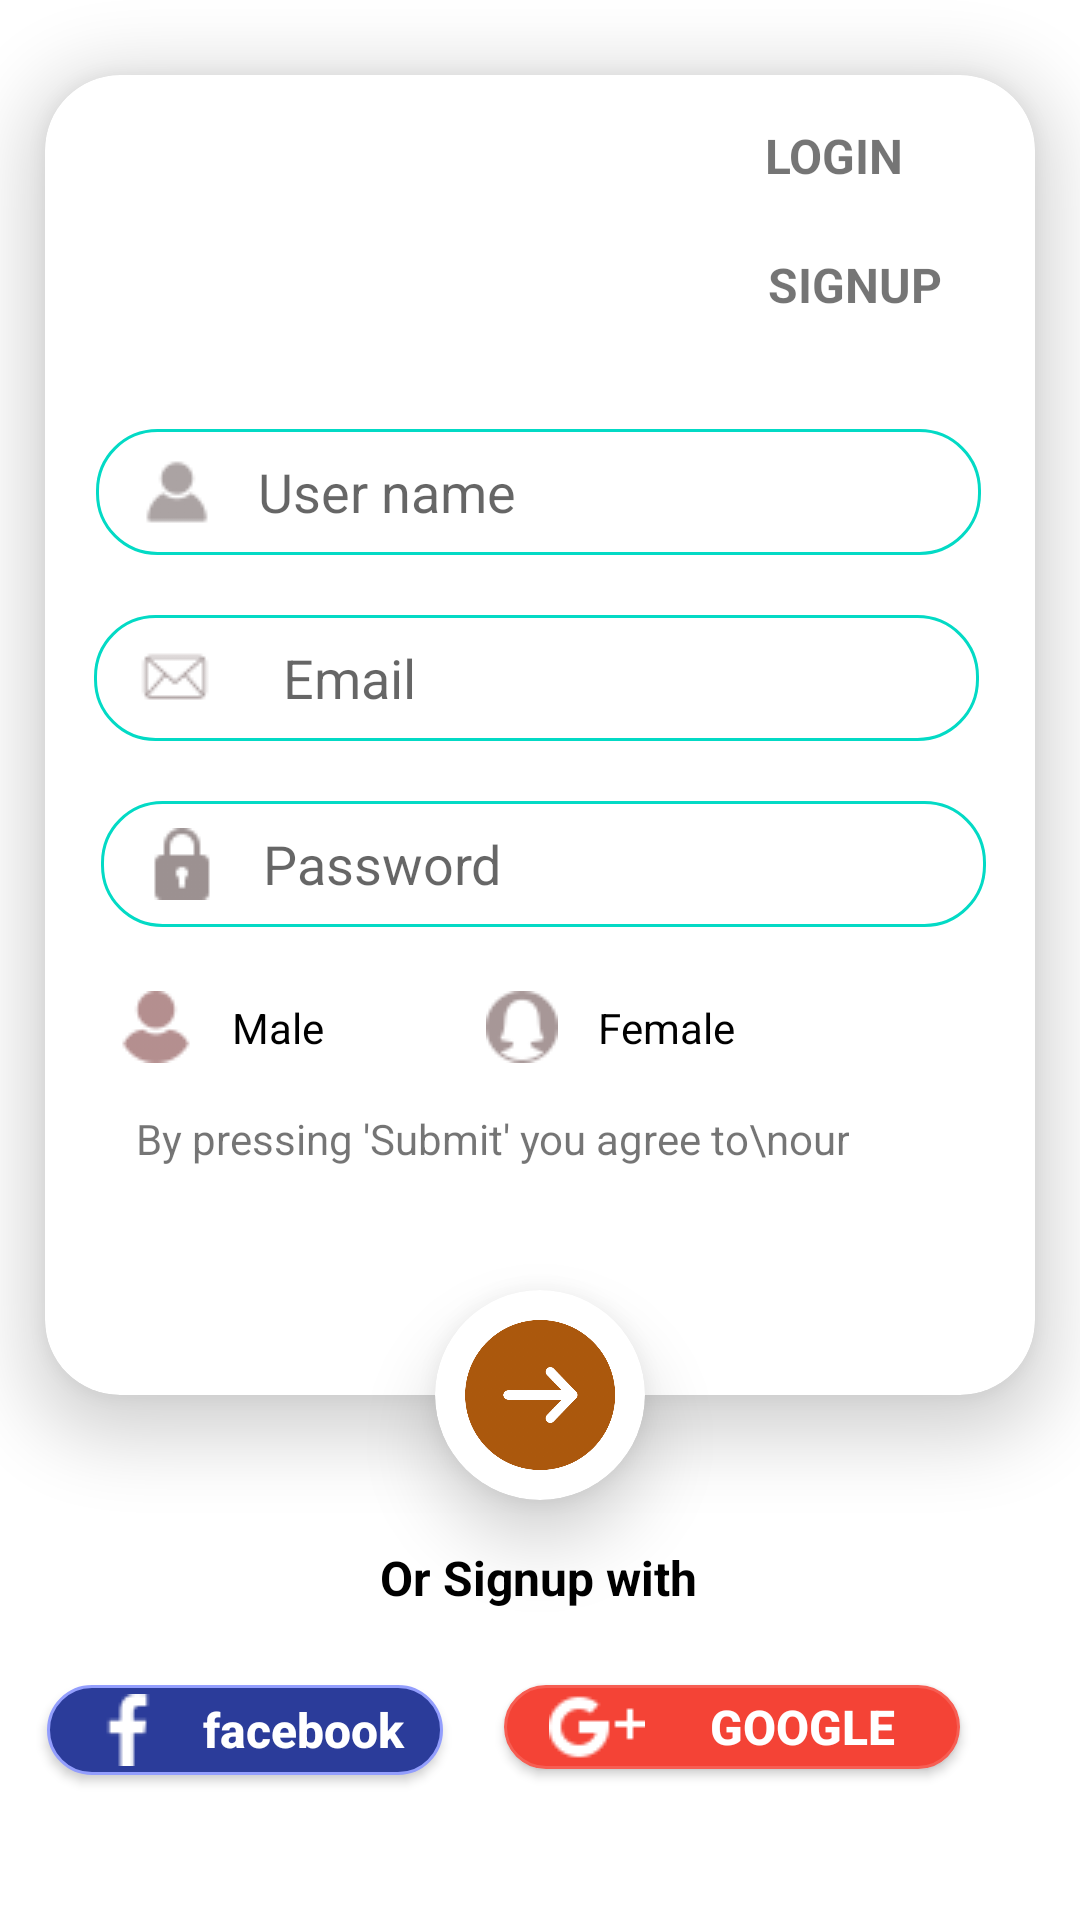

Reconstruct the res/layout file that produces this screen, plus the resources it refers to.
<!-- AndroidManifest.xml: application theme Theme.ISolution -->
<!-- res/layout/activity_signup.xml -->
<?xml version="1.0" encoding="utf-8"?>
<androidx.constraintlayout.widget.ConstraintLayout xmlns:android="http://schemas.android.com/apk/res/android"
    xmlns:app="http://schemas.android.com/apk/res-auto"
    xmlns:tools="http://schemas.android.com/tools"
    android:layout_width="match_parent"
    android:layout_height="match_parent"
    tools:context=".Activities.SignupActivity">


    <ImageView
        android:id="@+id/imageView"
        android:layout_width="match_parent"
        android:layout_height="294dp"
        android:scaleType="fitXY"
        app:layout_constraintEnd_toEndOf="parent"
        app:layout_constraintStart_toStartOf="parent"
        app:layout_constraintTop_toTopOf="parent"
        app:srcCompat="@drawable/background" />

    <androidx.cardview.widget.CardView
        android:id="@+id/cardView"
        android:layout_width="330dp"
        android:layout_height="440dp"
        android:layout_marginStart="20dp"
        android:layout_marginEnd="20dp"
        android:layout_marginBottom="175dp"
        app:cardCornerRadius="25dp"
        app:cardElevation="13dp"
        app:layout_constraintBottom_toBottomOf="parent"
        app:layout_constraintEnd_toEndOf="parent"
        app:layout_constraintStart_toStartOf="parent">

        <androidx.constraintlayout.widget.ConstraintLayout
            android:layout_width="329dp"
            android:layout_height="match_parent">

            <TextView
                android:id="@+id/textView"
                android:layout_width="59dp"
                android:layout_height="23dp"
                android:layout_marginTop="16dp"
                android:layout_marginEnd="30dp"
                android:text="LOGIN"
                android:textSize="16sp"
                android:textStyle="bold"
                app:layout_constraintEnd_toEndOf="parent"
                app:layout_constraintTop_toTopOf="parent" />

            <TextView
                android:id="@+id/textView2"
                android:layout_width="wrap_content"
                android:layout_height="wrap_content"
                android:layout_marginTop="20dp"
                android:layout_marginEnd="30dp"
                android:text="SIGNUP"
                android:textSize="16sp"
                android:textStyle="bold"
                app:layout_constraintEnd_toEndOf="parent"
                app:layout_constraintTop_toBottomOf="@+id/textView" />

            <ImageView
                android:id="@+id/imageView2"
                android:layout_width="152dp"
                android:layout_height="66dp"
                android:layout_marginStart="16dp"
                android:layout_marginTop="16dp"
                android:scaleType="fitXY"
                app:layout_constraintStart_toStartOf="parent"
                app:layout_constraintTop_toTopOf="parent"
                app:srcCompat="@drawable/i_soliutin" />

            <EditText
                android:id="@+id/userName"
                android:layout_width="295dp"
                android:layout_height="42dp"
                android:layout_marginStart="22dp"
                android:layout_marginTop="36dp"
                android:layout_marginEnd="22dp"
                android:background="@drawable/sign_up_edittext_background"
                android:drawableLeft="@drawable/userr"
                android:drawablePadding="15dp"
                android:ems="10"
                android:hint="User name"
                android:inputType="text"
                android:paddingStart="15dp"
                app:layout_constraintEnd_toEndOf="parent"
                app:layout_constraintStart_toStartOf="parent"
                app:layout_constraintTop_toBottomOf="@+id/imageView2" />

            <EditText
                android:id="@+id/editTextText2"
                android:layout_width="295dp"
                android:layout_height="42dp"
                android:layout_marginStart="25dp"
                android:layout_marginTop="20dp"
                android:layout_marginEnd="21dp"
                android:background="@drawable/sign_up_edittext_background"
                android:drawableLeft="@drawable/emaill"
                android:drawablePadding="24dp"
                android:ems="10"
                android:hint="Email"
                android:inputType="textEmailAddress"
                android:paddingStart="15dp"
                app:layout_constraintEnd_toEndOf="parent"
                app:layout_constraintHorizontal_bias="0.727"
                app:layout_constraintStart_toStartOf="parent"
                app:layout_constraintTop_toBottomOf="@+id/userName" />

            <EditText
                android:id="@+id/password"
                android:layout_width="295dp"
                android:layout_height="42dp"
                android:layout_marginStart="25dp"
                android:layout_marginTop="20dp"
                android:layout_marginEnd="21dp"
                android:background="@drawable/sign_up_edittext_background"
                android:drawableLeft="@drawable/lock"
                android:drawablePadding="15dp"
                android:ems="10"
                android:hint="Password"
                android:inputType="text|textPassword"
                android:paddingStart="15dp"
                app:layout_constraintEnd_toEndOf="parent"
                app:layout_constraintHorizontal_bias="0.536"
                app:layout_constraintStart_toStartOf="parent"
                app:layout_constraintTop_toBottomOf="@+id/editTextText2" />

            <RadioGroup
                android:id="@+id/radioGroup"
                android:layout_width="205dp"
                android:layout_height="27dp"
                android:layout_marginStart="25dp"
                android:layout_marginTop="20dp"
                android:orientation="horizontal"
                app:layout_constraintStart_toStartOf="parent"
                app:layout_constraintTop_toBottomOf="@+id/password">


                <RadioButton
                    android:id="@+id/radioButton5"
                    android:layout_width="wrap_content"
                    android:layout_height="wrap_content"
                    android:layout_weight="1"
                    android:button="@drawable/male"
                    android:text="    Male" />

                <RadioButton
                    android:id="@+id/radioButton6"
                    android:layout_width="wrap_content"
                    android:layout_height="wrap_content"
                    android:layout_marginStart="20dp"
                    android:button="@drawable/female"
                    android:text="    Female" />
            </RadioGroup>

            <TextView
                android:id="@+id/textView3"
                android:layout_width="wrap_content"
                android:layout_height="wrap_content"
                android:layout_marginStart="67dp"
                android:layout_marginTop="14dp"
                android:layout_marginEnd="98dp"
                android:text="By pressing 'Submit' you agree to\nour"
                android:textAlignment="center"
                app:layout_constraintEnd_toEndOf="parent"
                app:layout_constraintStart_toStartOf="parent"
                app:layout_constraintTop_toBottomOf="@+id/radioGroup" />
        </androidx.constraintlayout.widget.ConstraintLayout>
    </androidx.cardview.widget.CardView>

    <androidx.cardview.widget.CardView
        android:id="@+id/loginbtn"
        android:layout_width="70dp"
        android:layout_height="70dp"
        android:elevation="14dp"
        app:cardCornerRadius="40dp"
        app:cardElevation="14dp"
        app:layout_constraintBottom_toBottomOf="@+id/cardView"
        app:layout_constraintEnd_toEndOf="parent"
        app:layout_constraintStart_toStartOf="parent"
        app:layout_constraintTop_toBottomOf="@+id/cardView">

        <ImageView
            android:id="@+id/frbdID"
            android:layout_width="wrap_content"
            android:layout_height="wrap_content"
            android:layout_margin="10dp"
            android:background="@drawable/cardview_image" />


    </androidx.cardview.widget.CardView>

    <TextView
        android:id="@+id/textView4"
        android:layout_width="wrap_content"
        android:layout_height="wrap_content"
        android:layout_marginTop="15dp"
        android:text="Or Signup with"
        android:textColor="@color/black"
        android:textSize="16sp"
        android:textStyle="bold"
        app:layout_constraintEnd_toEndOf="parent"
        app:layout_constraintHorizontal_bias="0.498"
        app:layout_constraintStart_toStartOf="parent"
        app:layout_constraintTop_toBottomOf="@+id/loginbtn" />

    <androidx.appcompat.widget.AppCompatButton
        android:id="@+id/appCompatButton"
        android:layout_width="132dp"
        android:layout_height="30dp"
        android:layout_marginStart="40dp"
        android:layout_marginTop="25dp"
        android:layout_marginEnd="45dp"
        android:background="@drawable/button_backround"
        android:drawableLeft="@drawable/facebook"
        android:text="facebook"
        android:textAllCaps="false"
        android:textColor="@color/white"
        android:textSize="16sp"
        android:textStyle="bold"
        app:layout_constraintEnd_toStartOf="@+id/appCompatButton2"
        app:layout_constraintStart_toStartOf="parent"
        app:layout_constraintTop_toBottomOf="@+id/textView4" />

    <androidx.appcompat.widget.AppCompatButton
        android:id="@+id/appCompatButton2"
        android:layout_width="152dp"
        android:layout_height="28dp"
        android:layout_marginTop="25dp"
        android:layout_marginEnd="40dp"
        android:background="@drawable/google_button_background"
        android:drawableLeft="@drawable/googlee"
        android:text="Google"
        android:textColor="@color/white"
        android:textSize="16sp"
        android:textStyle="bold"
        app:layout_constraintEnd_toEndOf="parent"
        app:layout_constraintTop_toBottomOf="@+id/textView4"
        tools:textAllCaps="false" />

</androidx.constraintlayout.widget.ConstraintLayout>
<!-- resources referenced by this layout -->
<resources>
  <color name="black">#FF000000</color>
  <color name="white">#FFFFFFFF</color>
  <!-- drawable button_backround (drawable) -->
  <?xml version="1.0" encoding="utf-8"?>
  <shape android:shape="rectangle"
      xmlns:android="http://schemas.android.com/apk/res/android">
      <corners android:radius="20dp"/>
      <solid android:color="#2B3C9A"/>
      <stroke android:width="1dp"
          android:color="#939EFD"/>
      <padding android:left="15dp"/>
  </shape>
  <!-- drawable cardview_image: png bitmap (drawable, 33574 bytes) -->
  <!-- drawable emaill: png bitmap (drawable, 1335 bytes) -->
  <!-- drawable facebook: png bitmap (drawable, 408 bytes) -->
  <!-- drawable female: png bitmap (drawable, 1658 bytes) -->
  <!-- drawable google_button_background (drawable) -->
  <?xml version="1.0" encoding="utf-8"?>
  <shape android:shape="rectangle"
      xmlns:android="http://schemas.android.com/apk/res/android">
      <solid android:color="#F44336"/>
      <stroke android:width="1dp"
          android:color="#F65E53"/>
      <corners android:radius="20dp"/>
      <padding android:left="15dp"/>
  
  </shape>
  <!-- drawable googlee: png bitmap (drawable, 587 bytes) -->
  <!-- drawable lock: png bitmap (drawable, 954 bytes) -->
  <!-- drawable male: png bitmap (drawable, 1328 bytes) -->
  <!-- drawable sign_up_edittext_background (drawable) -->
  <?xml version="1.0" encoding="utf-8"?>
  <selector xmlns:android="http://schemas.android.com/apk/res/android">
      <item>
          <shape android:shape="rectangle">
              <stroke android:color="@color/teal_200"/>
              <stroke android:width="1dp"/>
              <corners android:radius="20dp"/>
          </shape>
  
      </item>
  
  </selector>
  <!-- drawable userr: png bitmap (drawable, 1085 bytes) -->
  <style name="Theme.ISolution" parent="Theme.MaterialComponents.DayNight.NoActionBar">
          
          <item name="colorPrimary">@color/orange</item>
          <item name="colorPrimaryVariant">@color/orange</item>
          <item name="colorOnPrimary">@color/white</item>
          
          <item name="colorSecondary">@color/teal_200</item>
          <item name="colorSecondaryVariant">@color/teal_700</item>
          <item name="colorOnSecondary">@color/black</item>
          
          <item name="android:statusBarColor">?attr/colorPrimaryVariant</item>
          
      </style>
  <color name="teal_200">#FF03DAC5</color>
  <color name="orange">#e53538</color>
  <color name="teal_700">#FF018786</color>
</resources>
